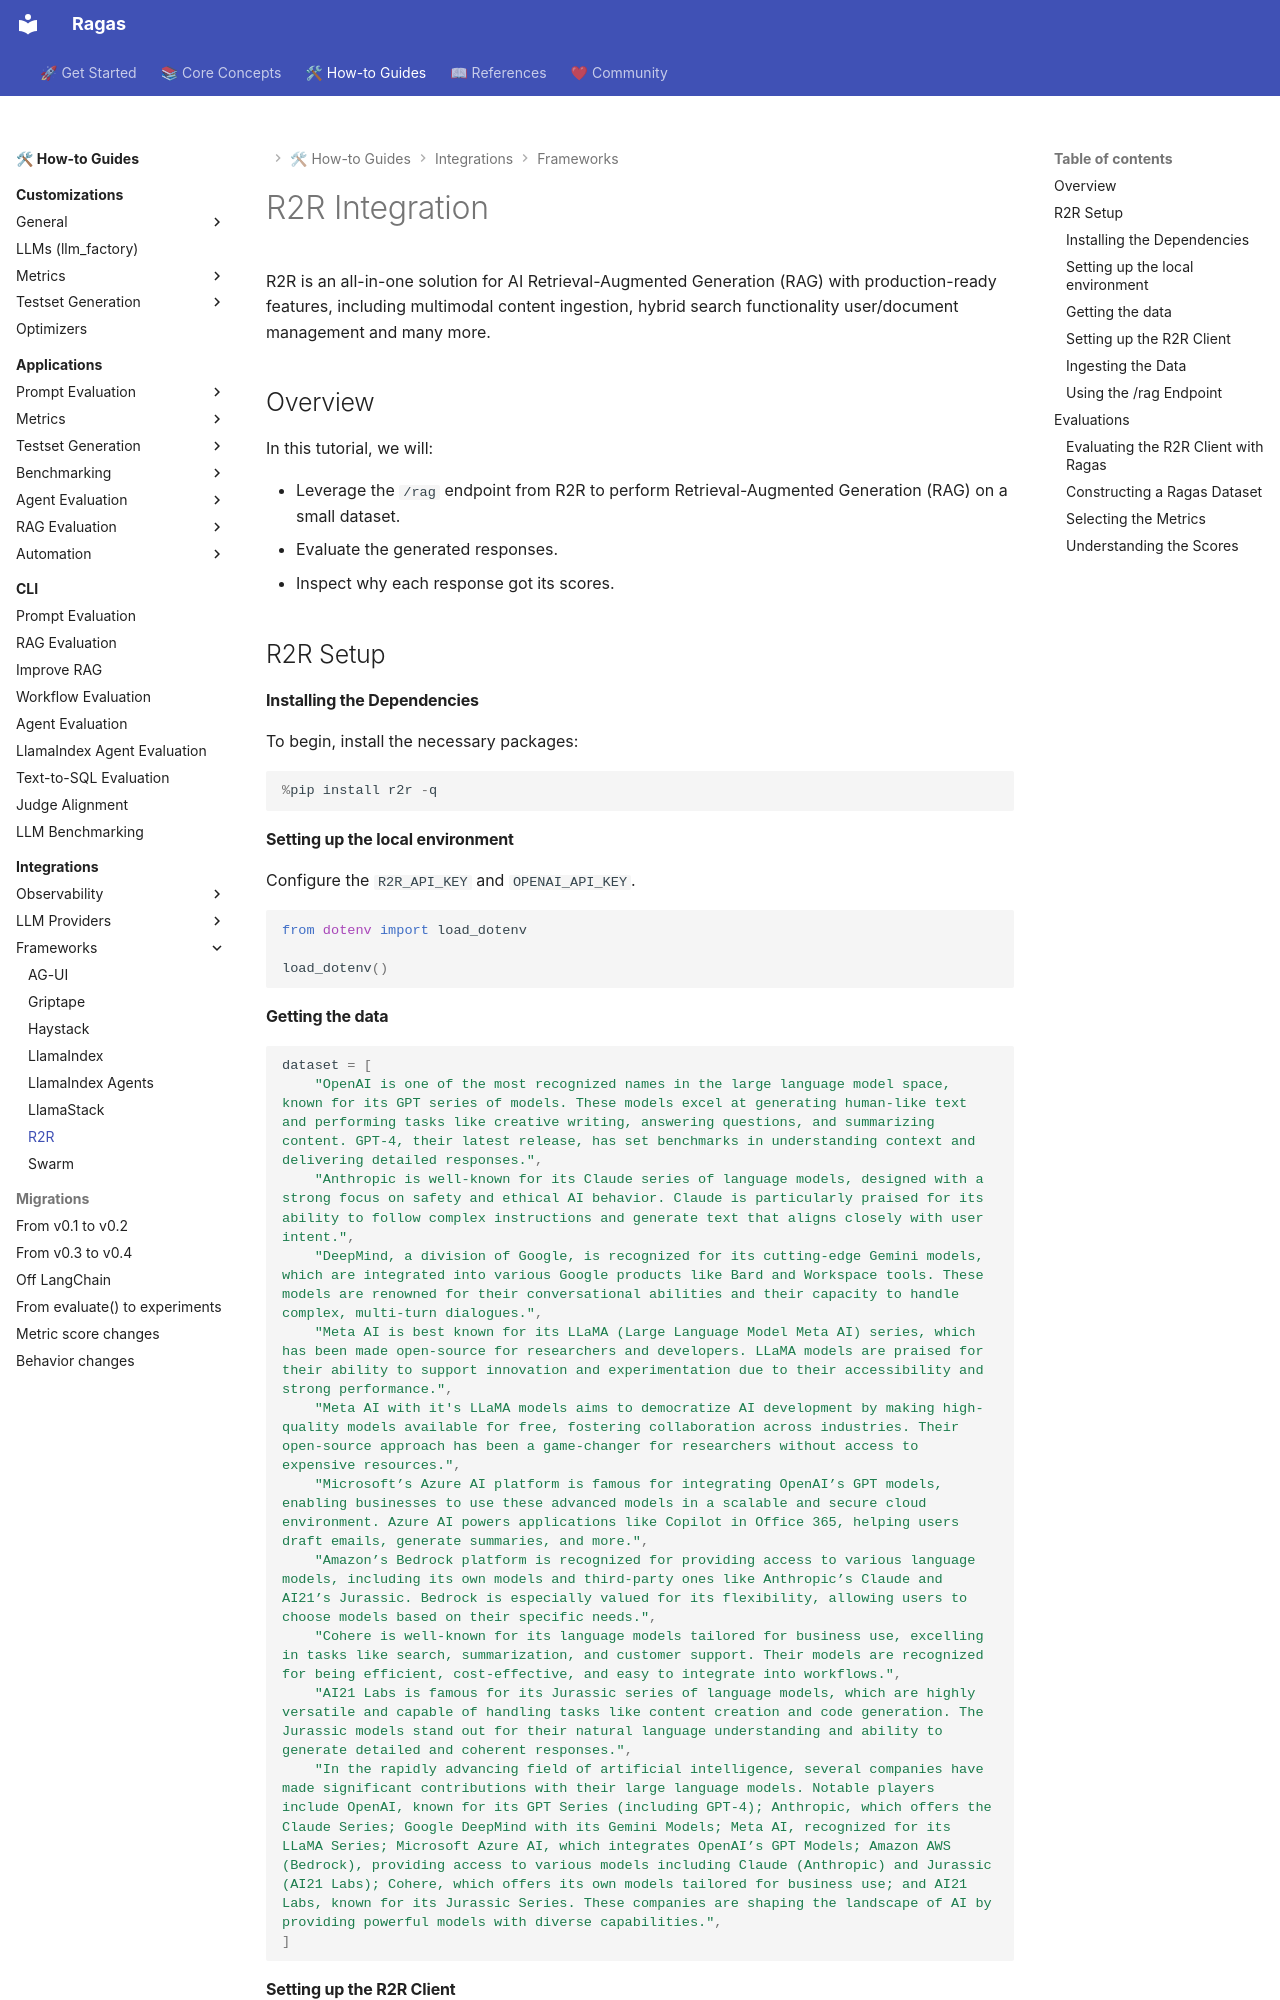

repository: arpieb/ragas-ng · page: howtos/integrations/r2r/index.html · generator: mkdocs

# R2R Integration

R2R is an all-in-one solution for AI Retrieval-Augmented Generation (RAG) with production-ready features, including multimodal content ingestion, hybrid search functionality user/document management and many more.

## Overview
In this tutorial, we will:

- Leverage the `/rag` endpoint from R2R to perform Retrieval-Augmented Generation (RAG) on a small dataset.
- Evaluate the generated responses.
- Inspect why each response got its scores.

## R2R Setup

#### Installing the Dependencies

To begin, install the necessary packages:


```python
%pip install r2r -q
```

#### Setting up the local environment

Configure the `R2R_API_KEY` and `OPENAI_API_KEY`.


```python
from dotenv import load_dotenv

load_dotenv()
```
